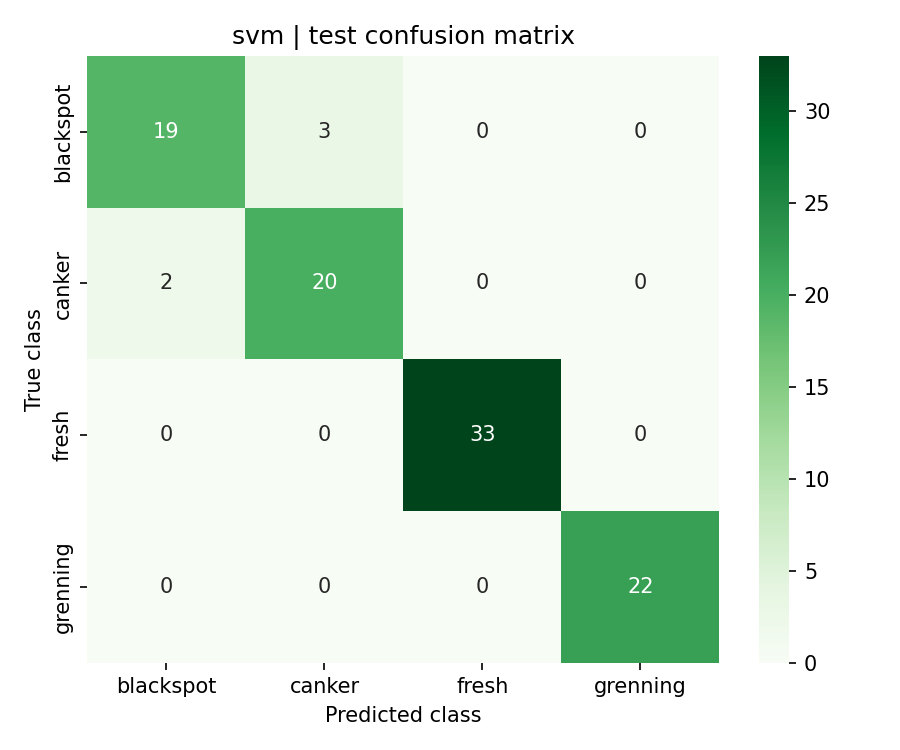

Data behind this chart, as committed beside it:
, blackspot, canker, fresh, grenning
blackspot, 19, 3, 0, 0
canker, 2, 20, 0, 0
fresh, 0, 0, 33, 0
grenning, 0, 0, 0, 22
